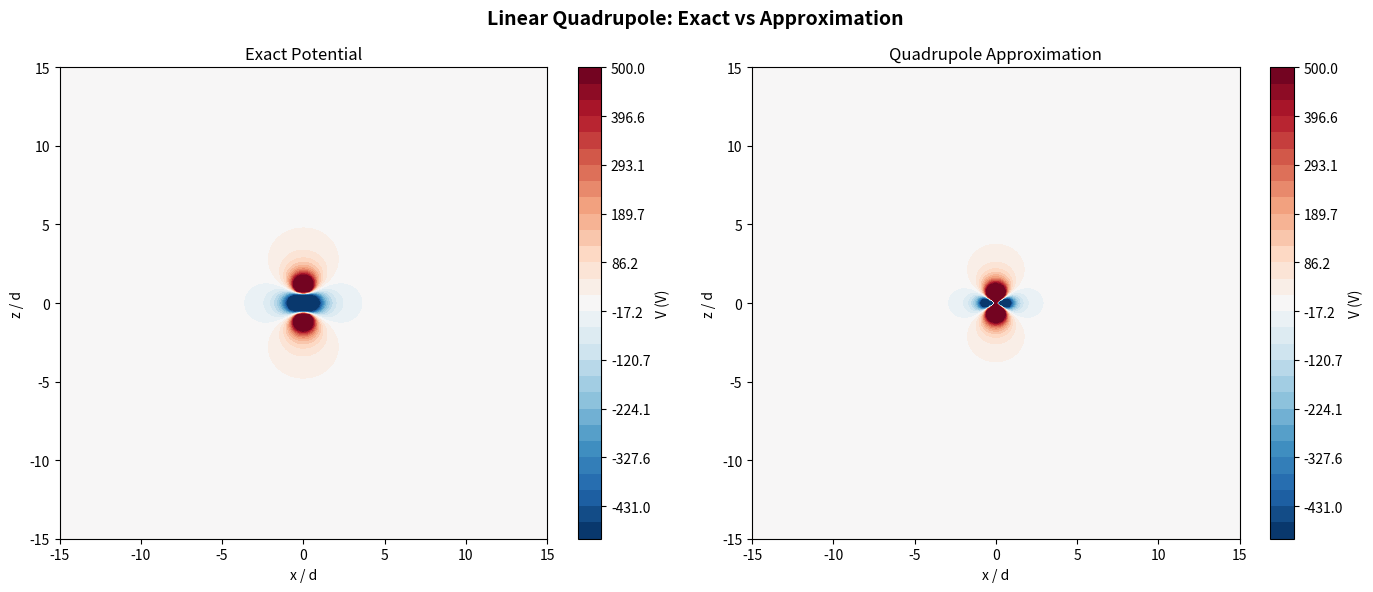
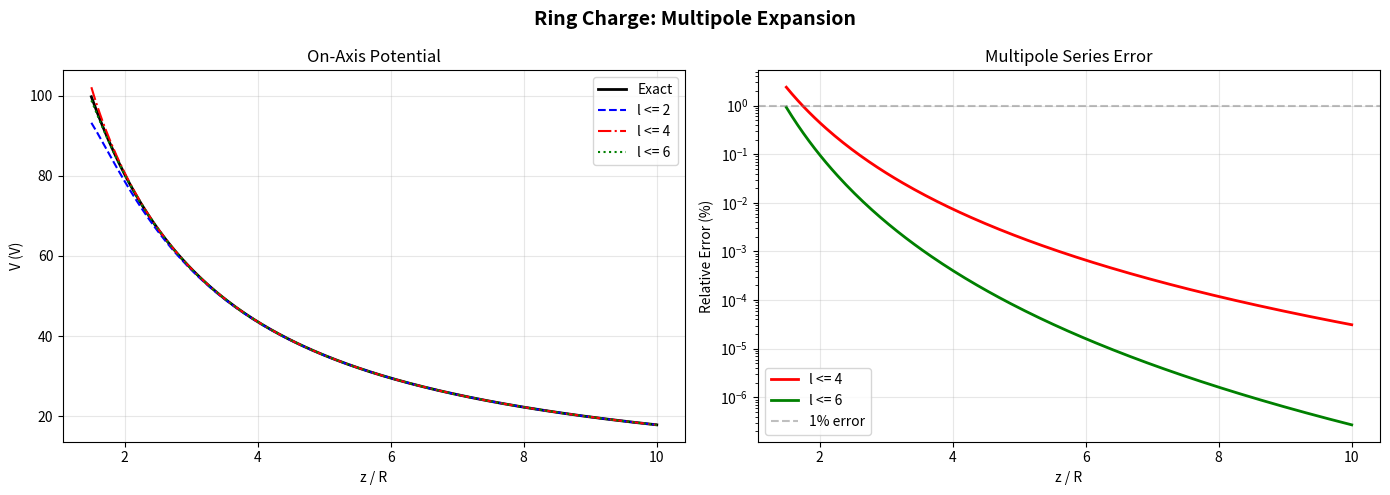
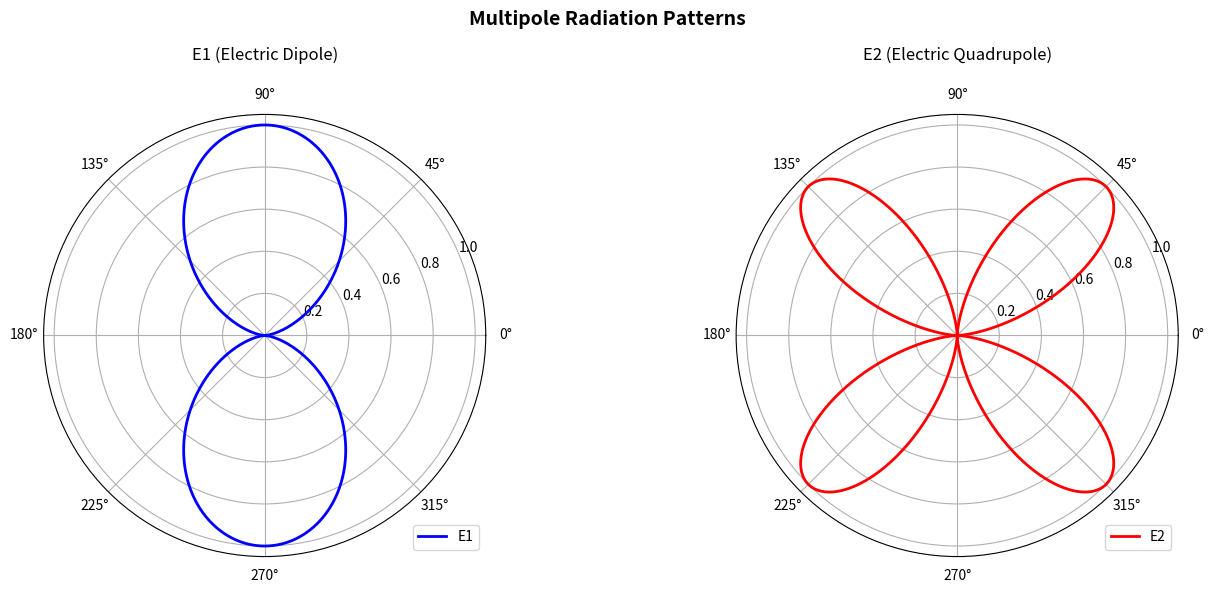
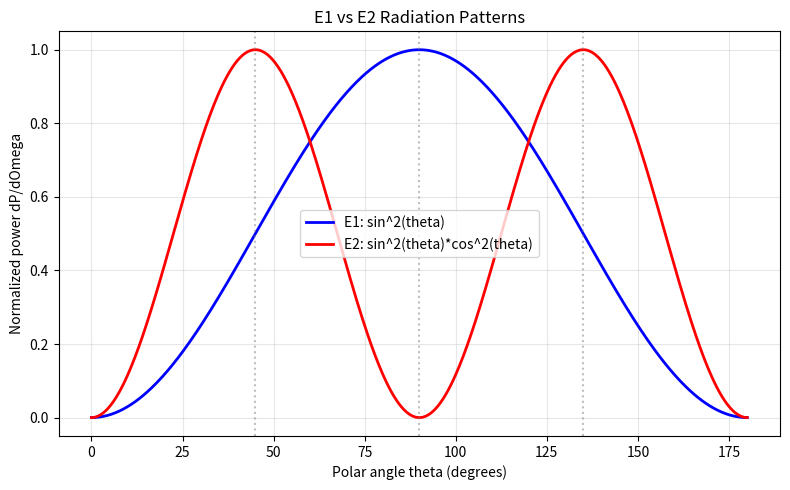

Source code (Python) for these figures, in order:
"""
Exercises for Lesson 15: Multipole Expansion
Topic: Electrodynamics
Solutions to practice problems from the lesson.
"""

import numpy as np
import matplotlib
matplotlib.use('Agg')
import matplotlib.pyplot as plt
from scipy.special import legendre


# Constants
k_e = 8.988e9          # Coulomb constant (N*m^2/C^2)
epsilon_0 = 8.854e-12
G = 6.674e-11          # gravitational constant
M_earth = 5.972e24     # kg
R_earth = 6.371e6      # m


def exercise_1():
    """
    Exercise 1: Quadrupole Potential Map
    Linear quadrupole: +q, -2q, +q along z-axis with spacing d.
    Compare exact vs quadrupole approximation at various distances.
    """
    q = 1e-9   # 1 nC
    d = 0.01   # 1 cm spacing

    # --- Exact potential from 3 point charges ---
    # Charges at z = -d, 0, +d with charges +q, -2q, +q
    def V_exact(x, z):
        """Exact potential from superposition of 3 point charges."""
        r1 = np.sqrt(x**2 + (z - d)**2)  # +q at (0, d)
        r2 = np.sqrt(x**2 + z**2)         # -2q at (0, 0)
        r3 = np.sqrt(x**2 + (z + d)**2)  # +q at (0, -d)
        # Avoid singularities
        r1 = np.maximum(r1, 1e-15)
        r2 = np.maximum(r2, 1e-15)
        r3 = np.maximum(r3, 1e-15)
        return k_e * (q / r1 - 2 * q / r2 + q / r3)

    def V_quadrupole(x, z):
        """Quadrupole approximation: V ~ (Q_zz / 4) * (3*cos^2(theta)-1) / r^3."""
        r = np.sqrt(x**2 + z**2)
        r = np.maximum(r, 1e-15)
        cos_theta = z / r
        # Quadrupole moment: Q_zz = 2*q*d^2 (for charges +q at +/-d, -2q at 0)
        Q_zz = 2 * q * d**2
        return k_e * Q_zz * (3 * cos_theta**2 - 1) / (4 * r**3)

    # 2D contour plot
    N = 300
    x_max = 15 * d
    x_vals = np.linspace(-x_max, x_max, N)
    z_vals = np.linspace(-x_max, x_max, N)
    X, Z = np.meshgrid(x_vals, z_vals)

    V_ex = V_exact(X, Z)
    V_qp = V_quadrupole(X, Z)

    # Clip for visualization
    V_max = 500
    V_ex_clip = np.clip(V_ex, -V_max, V_max)
    V_qp_clip = np.clip(V_qp, -V_max, V_max)

    fig, axes = plt.subplots(1, 2, figsize=(14, 6))

    levels = np.linspace(-V_max, V_max, 30)
    c1 = axes[0].contourf(X / d, Z / d, V_ex_clip, levels=levels, cmap='RdBu_r')
    axes[0].set_title('Exact Potential')
    axes[0].set_xlabel('x / d')
    axes[0].set_ylabel('z / d')
    plt.colorbar(c1, ax=axes[0], label='V (V)')

    c2 = axes[1].contourf(X / d, Z / d, V_qp_clip, levels=levels, cmap='RdBu_r')
    axes[1].set_title('Quadrupole Approximation')
    axes[1].set_xlabel('x / d')
    axes[1].set_ylabel('z / d')
    plt.colorbar(c2, ax=axes[1], label='V (V)')

    plt.suptitle('Linear Quadrupole: Exact vs Approximation', fontsize=14, fontweight='bold')
    plt.tight_layout()
    plt.savefig('ex15_quadrupole_potential.png', dpi=150)
    plt.close()

    # Compare accuracy at r = 2d, 5d, 10d along theta = 45 degrees
    print("  Linear quadrupole: +q, -2q, +q with spacing d")
    print(f"  q = {q*1e9:.1f} nC, d = {d*100:.0f} cm")
    print(f"  Quadrupole moment: Q_zz = 2*q*d^2 = {2*q*d**2:.4e} C*m^2")
    print()
    print("  Accuracy comparison along theta = 45 deg:")
    print(f"  {'r/d':>6s}  {'V_exact':>12s}  {'V_quad':>12s}  {'Error(%)':>10s}")

    theta_test = np.radians(45)
    r_over_d_vals = [2, 3, 5, 7, 10, 15, 20]
    r_5pct = None
    for r_d in r_over_d_vals:
        r = r_d * d
        x_t = r * np.sin(theta_test)
        z_t = r * np.cos(theta_test)
        V_e = V_exact(x_t, z_t)
        V_q = V_quadrupole(x_t, z_t)
        if V_e != 0:
            error = abs((V_q - V_e) / V_e) * 100
        else:
            error = 0
        print(f"  {r_d:6d}  {V_e:12.4e}  {V_q:12.4e}  {error:10.2f}")
        if error < 5 and r_5pct is None:
            r_5pct = r_d

    if r_5pct is not None:
        print(f"\n  Quadrupole approximation accurate to <5% for r >= {r_5pct}*d")
    else:
        print(f"\n  Quadrupole approximation not yet within 5% in tested range")

    print("  Plot saved: ex15_quadrupole_potential.png")


def exercise_2():
    """
    Exercise 2: Multipole Moments of a Ring
    Uniformly charged ring of radius R, total charge Q in the xy-plane.
    Compute q_{l0} up to l=6, show only even l contribute,
    compare exact on-axis potential with truncated multipole series.
    """
    Q = 1e-9   # 1 nC
    R = 0.05   # 5 cm ring radius

    # (a) Multipole moments q_{l0}
    # For a ring in the xy-plane (theta = pi/2), the charge density is
    # lambda = Q / (2*pi*R), and the multipole moments are:
    # q_{l0} = Q * R^l * P_l(0) (only m=0 by azimuthal symmetry)
    # P_l(0) = 0 for odd l, so only even l contribute.

    print(f"  Uniformly charged ring: Q = {Q*1e9:.1f} nC, R = {R*100:.0f} cm")
    print()
    print("  (a) Multipole moments q_{l,0} = Q * R^l * P_l(cos(pi/2)) = Q * R^l * P_l(0):")
    print(f"  {'l':>4s}  {'P_l(0)':>10s}  {'q_{l0}':>14s}")

    q_l0 = {}
    for l in range(7):
        P_l = legendre(l)
        P_l_0 = P_l(0.0)
        qlm = Q * R**l * P_l_0
        q_l0[l] = qlm
        print(f"  {l:4d}  {P_l_0:10.6f}  {qlm:14.6e}")

    # (b) Only even l contribute
    print()
    print("  (b) P_l(0) = 0 for all odd l. Therefore q_{l0} = 0 for odd l.")
    print("      Only even multipole moments (l = 0, 2, 4, 6, ...) are non-zero.")
    print("      This is because the ring is symmetric under z -> -z reflection.")

    # (c) Compare exact on-axis potential with multipole series truncated at l=4
    # Exact on axis (at point (0, 0, z)):
    # V_exact = k_e * Q / sqrt(R^2 + z^2)
    #
    # Multipole expansion on axis (theta = 0, P_l(1) = 1):
    # V_multi = k_e * sum_l q_{l0} / r^{l+1}  (for r > R)

    z_vals = np.linspace(1.5 * R, 10 * R, 200)
    V_exact = k_e * Q / np.sqrt(R**2 + z_vals**2)

    V_multi_l2 = np.zeros_like(z_vals)
    V_multi_l4 = np.zeros_like(z_vals)
    V_multi_l6 = np.zeros_like(z_vals)

    for l in range(7):
        if q_l0[l] == 0:
            continue
        term = k_e * q_l0[l] / z_vals**(l + 1)
        if l <= 2:
            V_multi_l2 += term
        if l <= 4:
            V_multi_l4 += term
        if l <= 6:
            V_multi_l6 += term

    fig, axes = plt.subplots(1, 2, figsize=(14, 5))

    axes[0].plot(z_vals / R, V_exact, 'k-', linewidth=2, label='Exact')
    axes[0].plot(z_vals / R, V_multi_l2, 'b--', linewidth=1.5, label='l <= 2')
    axes[0].plot(z_vals / R, V_multi_l4, 'r-.', linewidth=1.5, label='l <= 4')
    axes[0].plot(z_vals / R, V_multi_l6, 'g:', linewidth=1.5, label='l <= 6')
    axes[0].set_xlabel('z / R')
    axes[0].set_ylabel('V (V)')
    axes[0].set_title('On-Axis Potential')
    axes[0].legend()
    axes[0].grid(True, alpha=0.3)

    # Relative error
    err_l4 = np.abs((V_multi_l4 - V_exact) / V_exact) * 100
    err_l6 = np.abs((V_multi_l6 - V_exact) / V_exact) * 100

    axes[1].semilogy(z_vals / R, err_l4, 'r-', linewidth=2, label='l <= 4')
    axes[1].semilogy(z_vals / R, err_l6, 'g-', linewidth=2, label='l <= 6')
    axes[1].axhline(y=1, color='gray', linestyle='--', alpha=0.5, label='1% error')
    axes[1].set_xlabel('z / R')
    axes[1].set_ylabel('Relative Error (%)')
    axes[1].set_title('Multipole Series Error')
    axes[1].legend()
    axes[1].grid(True, alpha=0.3)

    plt.suptitle('Ring Charge: Multipole Expansion', fontsize=14, fontweight='bold')
    plt.tight_layout()
    plt.savefig('ex15_ring_multipole.png', dpi=150)
    plt.close()

    print()
    print("  (c) Comparison at z = 2R:")
    idx_2R = np.argmin(np.abs(z_vals - 2 * R))
    print(f"    V_exact  = {V_exact[idx_2R]:.6e} V")
    print(f"    V(l<=4)  = {V_multi_l4[idx_2R]:.6e} V (error: {err_l4[idx_2R]:.2f}%)")
    print(f"    V(l<=6)  = {V_multi_l6[idx_2R]:.6e} V (error: {err_l6[idx_2R]:.2f}%)")
    print("  Plot saved: ex15_ring_multipole.png")


def exercise_3():
    """
    Exercise 3: Magnetic Dipole Radiation
    Hydrogen 2s -> 1s transition: why E1 is forbidden, M1 rate estimate.
    """
    # E1 selection rules: delta_l = +/- 1, parity change
    # 2s: n=2, l=0;  1s: n=1, l=0
    # delta_l = 0, violates E1 selection rule

    # M1 transition rate / E1 rate
    # E1 (2p -> 1s): lifetime ~ 1.6 ns -> Gamma_E1 ~ 6.25e8 s^-1
    # M1 (2s -> 1s): suppressed by factor ~ (v/c)^2 ~ (alpha)^2 ~ (1/137)^2
    # But 2s -> 1s M1 is also forbidden for single-photon emission due to
    # the radial matrix element vanishing in non-relativistic limit.
    # Actual 2s -> 1s decay is via 2-photon emission: Gamma ~ 8.23 s^-1

    alpha = 1 / 137.036  # fine structure constant
    tau_2p_1s = 1.596e-9  # 2p -> 1s E1 lifetime (s)
    Gamma_E1 = 1 / tau_2p_1s

    # M1 rate estimate (order of magnitude)
    # M1 / E1 ~ (k*a_0)^2 ~ (omega/c * a_0)^2 ~ alpha^2
    Gamma_M1_estimate = Gamma_E1 * alpha**2

    # Actual 2-photon rate
    Gamma_2photon = 8.229  # s^-1

    print("  Hydrogen 2s -> 1s transition:")
    print()
    print("  (a) Why E1 radiation is forbidden:")
    print("      E1 selection rule requires delta_l = +/- 1 and parity change.")
    print("      2s state: n=2, l=0, parity = (-1)^0 = +1")
    print("      1s state: n=1, l=0, parity = (-1)^0 = +1")
    print("      delta_l = 0 (violates delta_l = +/-1)")
    print("      Same parity (violates parity change requirement)")
    print("      Therefore E1 (electric dipole) radiation is strictly forbidden.")
    print()
    print("  (b) M1 transition rate estimate:")
    print(f"      E1 rate (2p -> 1s): Gamma_E1 = {Gamma_E1:.3e} s^-1")
    print(f"      M1 suppression factor: (k*a0)^2 ~ alpha^2 = {alpha**2:.4e}")
    print(f"      Naive M1 rate estimate: Gamma_M1 ~ {Gamma_M1_estimate:.3e} s^-1")
    print(f"      Ratio M1/E1 ~ {alpha**2:.2e}")
    print()
    print("  (c) Actual 2s -> 1s decay mechanism:")
    print("      Single-photon M1 transition is also forbidden in non-relativistic")
    print("      hydrogen because the radial overlap integral vanishes due to")
    print("      orthogonality of the 1s and 2s wavefunctions.")
    print()
    print(f"      The dominant decay is TWO-PHOTON emission (2E1 process):")
    print(f"      Gamma_2gamma = {Gamma_2photon:.3f} s^-1")
    print(f"      Lifetime = {1/Gamma_2photon:.3f} s = {1/Gamma_2photon*1e3:.1f} ms")
    print(f"      This is ~ {Gamma_E1/Gamma_2photon:.2e} times slower than 2p -> 1s")
    print()
    print("      The 2s state is called 'metastable' because of this extremely")
    print("      long lifetime compared to typical atomic transitions (~ns).")


def exercise_4():
    """
    Exercise 4: E2 Radiation Pattern
    Electric quadrupole radiation pattern: dP/dOmega ~ sin^2(theta)*cos^2(theta).
    Compare with E1 pattern.
    """
    theta = np.linspace(0, np.pi, 500)

    # E1 (electric dipole) pattern: ~ sin^2(theta)
    P_E1 = np.sin(theta)**2

    # E2 (electric quadrupole, m=0) pattern: ~ sin^2(theta)*cos^2(theta)
    P_E2 = np.sin(theta)**2 * np.cos(theta)**2

    # Normalize both to max = 1
    P_E1 /= np.max(P_E1)
    P_E2 /= np.max(P_E2)

    # Identify null directions for E2
    # dP/dOmega = 0 when sin(theta) = 0 (theta = 0, pi) or cos(theta) = 0 (theta = pi/2)
    print("  E2 (electric quadrupole) radiation pattern: dP/dOmega ~ sin^2(theta)*cos^2(theta)")
    print()
    print("  Null directions (zero radiation):")
    print("    theta = 0 (along z-axis) -- same as E1")
    print("    theta = pi (along -z-axis) -- same as E1")
    print("    theta = pi/2 (equatorial plane) -- UNIQUE to E2, E1 has maximum here")
    print()
    print("  Maximum radiation at theta = 45 deg and 135 deg (four-lobed pattern)")
    print(f"  E2 peak angle: theta = {np.degrees(np.arctan(1)):.1f} degrees")

    # 2D polar plots
    fig, axes = plt.subplots(1, 2, figsize=(14, 6), subplot_kw={'projection': 'polar'})

    # E1 pattern
    axes[0].plot(theta, P_E1, 'b-', linewidth=2, label='E1')
    axes[0].plot(theta + np.pi, P_E1, 'b-', linewidth=2)
    axes[0].set_title('E1 (Electric Dipole)', pad=20, fontsize=12)
    axes[0].legend(loc='lower right')

    # E2 pattern
    axes[1].plot(theta, P_E2, 'r-', linewidth=2, label='E2')
    axes[1].plot(theta + np.pi, P_E2, 'r-', linewidth=2)
    axes[1].set_title('E2 (Electric Quadrupole)', pad=20, fontsize=12)
    axes[1].legend(loc='lower right')

    plt.suptitle('Multipole Radiation Patterns', fontsize=14, fontweight='bold')
    plt.tight_layout()
    plt.savefig('ex15_e2_radiation_pattern.png', dpi=150)
    plt.close()

    # Also do a Cartesian plot for clarity
    fig, ax = plt.subplots(figsize=(8, 5))
    theta_deg = np.degrees(theta)
    ax.plot(theta_deg, P_E1, 'b-', linewidth=2, label='E1: sin^2(theta)')
    ax.plot(theta_deg, P_E2, 'r-', linewidth=2, label='E2: sin^2(theta)*cos^2(theta)')
    ax.axvline(x=45, color='gray', linestyle=':', alpha=0.5)
    ax.axvline(x=90, color='gray', linestyle=':', alpha=0.5)
    ax.axvline(x=135, color='gray', linestyle=':', alpha=0.5)
    ax.set_xlabel('Polar angle theta (degrees)')
    ax.set_ylabel('Normalized power dP/dOmega')
    ax.set_title('E1 vs E2 Radiation Patterns')
    ax.legend()
    ax.grid(True, alpha=0.3)
    plt.tight_layout()
    plt.savefig('ex15_e1_vs_e2.png', dpi=150)
    plt.close()

    # Total power comparison
    # Integrate sin^2*cos^2 * sin(theta) dtheta dphi over full sphere
    # int_0^pi sin^3(theta)*cos^2(theta) dtheta = 4/15
    # int_0^pi sin^3(theta) dtheta = 4/3 (for E1)
    ratio = (4 / 15) / (4 / 3)
    print(f"\n  Total power ratio: P_E2/P_E1 (same amplitude) = {ratio:.4f}")
    print(f"  E2 radiation is ~ {1/ratio:.1f}x less isotropically efficient than E1")
    print("  Plots saved: ex15_e2_radiation_pattern.png, ex15_e1_vs_e2.png")


def exercise_5():
    """
    Exercise 5: Earth's Gravitational Multipoles
    J2 = 1.0826e-3, J4 = -1.62e-6.
    Potential at equator/pole, geoid height difference, orbital precession.
    """
    J2 = 1.0826e-3
    J4 = -1.62e-6

    # Gravitational potential with zonal harmonics:
    # V(r, theta) = -(GM/r) * [1 - sum_l J_l * (R_e/r)^l * P_l(cos(theta))]
    # Note: J_l are defined with a minus sign convention:
    # V = -(GM/r)[1 - J2*(R/r)^2*P2(cos_theta) - J4*(R/r)^4*P4(cos_theta)]

    P2 = legendre(2)
    P4 = legendre(4)

    # (a) Potential at surface (r = R_earth)
    # At equator: theta = pi/2, cos(theta) = 0
    # At pole: theta = 0, cos(theta) = 1
    cos_equator = 0.0
    cos_pole = 1.0

    P2_eq = P2(cos_equator)   # P2(0) = -1/2
    P4_eq = P4(cos_equator)   # P4(0) = 3/8
    P2_pole = P2(cos_pole)    # P2(1) = 1
    P4_pole = P4(cos_pole)    # P4(1) = 1

    V0 = -G * M_earth / R_earth  # monopole term

    V_eq = V0 * (1 - J2 * P2_eq - J4 * P4_eq)
    V_pole = V0 * (1 - J2 * P2_pole - J4 * P4_pole)

    print(f"  Earth's gravitational multipoles:")
    print(f"  J2 = {J2:.4e}, J4 = {J4:.2e}")
    print(f"  GM/R_e = {abs(V0):.4e} J/kg")
    print()
    print(f"  (a) Gravitational potential at the surface:")
    print(f"      P2(0) = {P2_eq:.4f}, P4(0) = {P4_eq:.4f}")
    print(f"      P2(1) = {P2_pole:.4f}, P4(1) = {P4_pole:.4f}")
    print(f"      V(equator) = {V_eq:.6e} J/kg")
    print(f"      V(pole)    = {V_pole:.6e} J/kg")
    print(f"      Delta V    = {V_eq - V_pole:.6e} J/kg")

    # (b) Geoid height difference
    # The geoid is an equipotential surface. The height difference is:
    # Delta h = Delta V / g, where g ~ GM/R^2
    g_surface = G * M_earth / R_earth**2
    delta_h = (V_eq - V_pole) / g_surface

    print(f"\n  (b) Geoid height difference (equator - pole):")
    print(f"      g_surface = {g_surface:.4f} m/s^2")
    print(f"      Delta h = Delta V / g = {delta_h:.1f} m")
    print(f"      The equator is ~ {abs(delta_h)/1000:.1f} km further from Earth's center")
    print(f"      (mostly due to J2 oblateness from rotation)")

    # (c) Orbital precession from J2
    # Rate of nodal (RAAN) precession:
    # Omega_dot = -3/2 * n * J2 * (R_e/a)^2 * cos(i) / (1-e^2)^2
    # For circular LEO at 400 km altitude, i = 51.6 deg (ISS-like)
    h_orbit = 400e3  # 400 km altitude
    a = R_earth + h_orbit
    e = 0.0  # circular
    i_deg = 51.6
    i_rad = np.radians(i_deg)

    # Mean motion n = sqrt(GM/a^3)
    n = np.sqrt(G * M_earth / a**3)
    T_orbit = 2 * np.pi / n

    # RAAN precession rate
    Omega_dot = -1.5 * n * J2 * (R_earth / a)**2 * np.cos(i_rad)
    Omega_dot_deg_day = np.degrees(Omega_dot) * 86400

    # Argument of perigee precession:
    # omega_dot = 3/2 * n * J2 * (R/a)^2 * (2 - 5/2 * sin^2(i)) / (1-e^2)^2
    omega_dot = 1.5 * n * J2 * (R_earth / a)**2 * (2 - 2.5 * np.sin(i_rad)**2)
    omega_dot_deg_day = np.degrees(omega_dot) * 86400

    print(f"\n  (c) J2 orbital precession (LEO at {h_orbit/1e3:.0f} km, i = {i_deg} deg):")
    print(f"      Semi-major axis: a = {a/1e3:.1f} km")
    print(f"      Orbital period: T = {T_orbit/60:.1f} min")
    print(f"      Mean motion: n = {n*1e3:.4f} x10^-3 rad/s")
    print()
    print(f"      RAAN precession rate: {Omega_dot_deg_day:.3f} deg/day")
    print(f"        = {Omega_dot_deg_day*365.25:.1f} deg/year")
    print(f"      (Node regresses westward for prograde orbits)")
    print()
    print(f"      Perigee precession rate: {omega_dot_deg_day:.3f} deg/day")
    print(f"        = {omega_dot_deg_day*365.25:.1f} deg/year")
    print()

    # Sun-synchronous orbit: Omega_dot = 360/365.25 deg/day = 0.9856 deg/day
    # Requires cos(i) = -0.9856 / (1.5 * n * J2 * (R/a)^2 * deg2rad * 86400)
    target_rate = 0.9856  # deg/day for sun-synchronous
    # cos(i) = target / (-1.5 * n * J2 * (R/a)^2 * 86400 * 180/pi)
    cos_i_ss = -target_rate / (np.degrees(1.5 * n * J2 * (R_earth / a)**2) * 86400)
    if abs(cos_i_ss) <= 1:
        i_ss = np.degrees(np.arccos(cos_i_ss))
        print(f"      Sun-synchronous at {h_orbit/1e3:.0f} km requires i = {i_ss:.1f} deg")
    else:
        print(f"      Sun-synchronous orbit not achievable at {h_orbit/1e3:.0f} km altitude")


if __name__ == "__main__":
    print("=== Exercise 1: Quadrupole Potential Map ===")
    exercise_1()
    print("\n=== Exercise 2: Multipole Moments of a Ring ===")
    exercise_2()
    print("\n=== Exercise 3: Magnetic Dipole Radiation ===")
    exercise_3()
    print("\n=== Exercise 4: E2 Radiation Pattern ===")
    exercise_4()
    print("\n=== Exercise 5: Earth's Gravitational Multipoles ===")
    exercise_5()
    print("\nAll exercises completed!")
